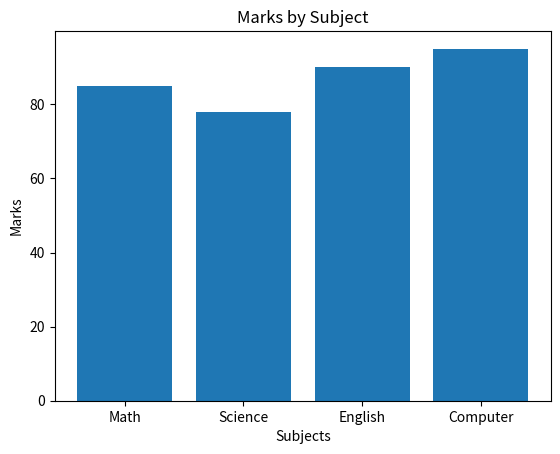

The matplotlib source for this figure:
import matplotlib.pyplot as plt

# Data
subjects = ["Math", "Science", "English", "Computer"]
marks = [85, 78, 90, 95]

# Create bar graph
plt.bar(subjects, marks)

# Labels and title
plt.xlabel("Subjects")
plt.ylabel("Marks")
plt.title("Marks by Subject")

# Display graph
plt.show()
